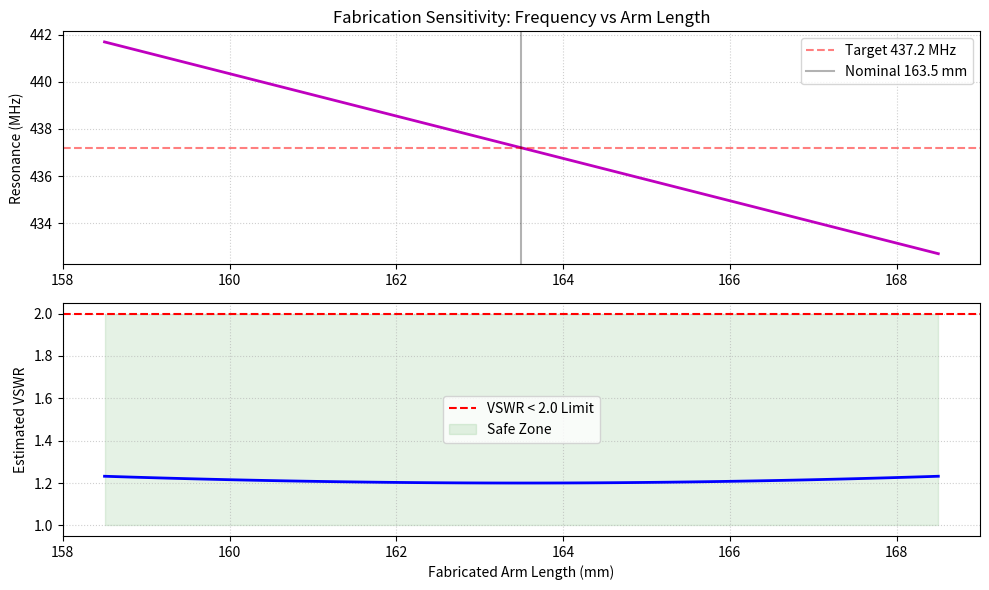

Python code for this plot:
import numpy as np
import matplotlib.pyplot as plt

def analyze_fabrication_sensitivity():
    # --- Physical Data (From CST Report) ---
    f_target = 437.2  # MHz
    arm_len_nominal = 163.5  # mm
    sensitivity_rate = 0.9  # MHz per mm (from CST report observations)
    
    # --- Variation Range ---
    # Tolerances: ±5mm (worst case for manual cutting)
    delta_l = np.linspace(-5.0, 5.0, 100) # mm
    arm_lens = arm_len_nominal + delta_l
    
    # f_res(L) = f_target - sensitivity_rate * delta_l
    # Correcting: longer arm -> lower frequency.
    f_resonances = f_target - (sensitivity_rate * delta_l)
    
    # --- VSWR Estimation (Mock Model) ---
    # VSWR = 1 + alpha * (f_actual - f_target)^2
    # Based on CST report VSWR bandwidth ~45MHz for VSWR < 2.0
    bw_vswr_2 = 45 # MHz
    alpha = (2.0 - 1.2) / (bw_vswr_2/2)**2 # simplified parabolic mismatch
    vswr = 1.2 + alpha * (f_resonances - f_target)**2

    # Plotting
    plt.figure(figsize=(10, 6))
    
    plt.subplot(2, 1, 1)
    plt.plot(arm_lens, f_resonances, 'm-', lw=2)
    plt.axhline(y=f_target, color='r', linestyle='--', alpha=0.5, label='Target 437.2 MHz')
    plt.axvline(x=arm_len_nominal, color='k', alpha=0.3, label='Nominal 163.5 mm')
    plt.title('Fabrication Sensitivity: Frequency vs Arm Length')
    plt.ylabel('Resonance (MHz)')
    plt.legend()
    plt.grid(True, linestyle=':', alpha=0.6)

    plt.subplot(2, 1, 2)
    plt.plot(arm_lens, vswr, 'b-', lw=2)
    plt.axhline(y=2.0, color='r', linestyle='--', label='VSWR < 2.0 Limit')
    plt.fill_between(arm_lens, 1, 2, color='green', alpha=0.1, label='Safe Zone')
    plt.xlabel('Fabricated Arm Length (mm)')
    plt.ylabel('Estimated VSWR')
    plt.legend()
    plt.grid(True, linestyle=':', alpha=0.6)

    plt.tight_layout()
    plt.savefig('sensitivity_analysis.png')
    print(f"Exported: sensitivity_analysis.png")
    
    # Calculate Tolerance
    safe_delta = (bw_vswr_2 / 2) / sensitivity_rate
    print(f"Max fabrication error for VSWR < 2.0: ±{safe_delta:.2f} mm")

if __name__ == "__main__":
    analyze_fabrication_sensitivity()
